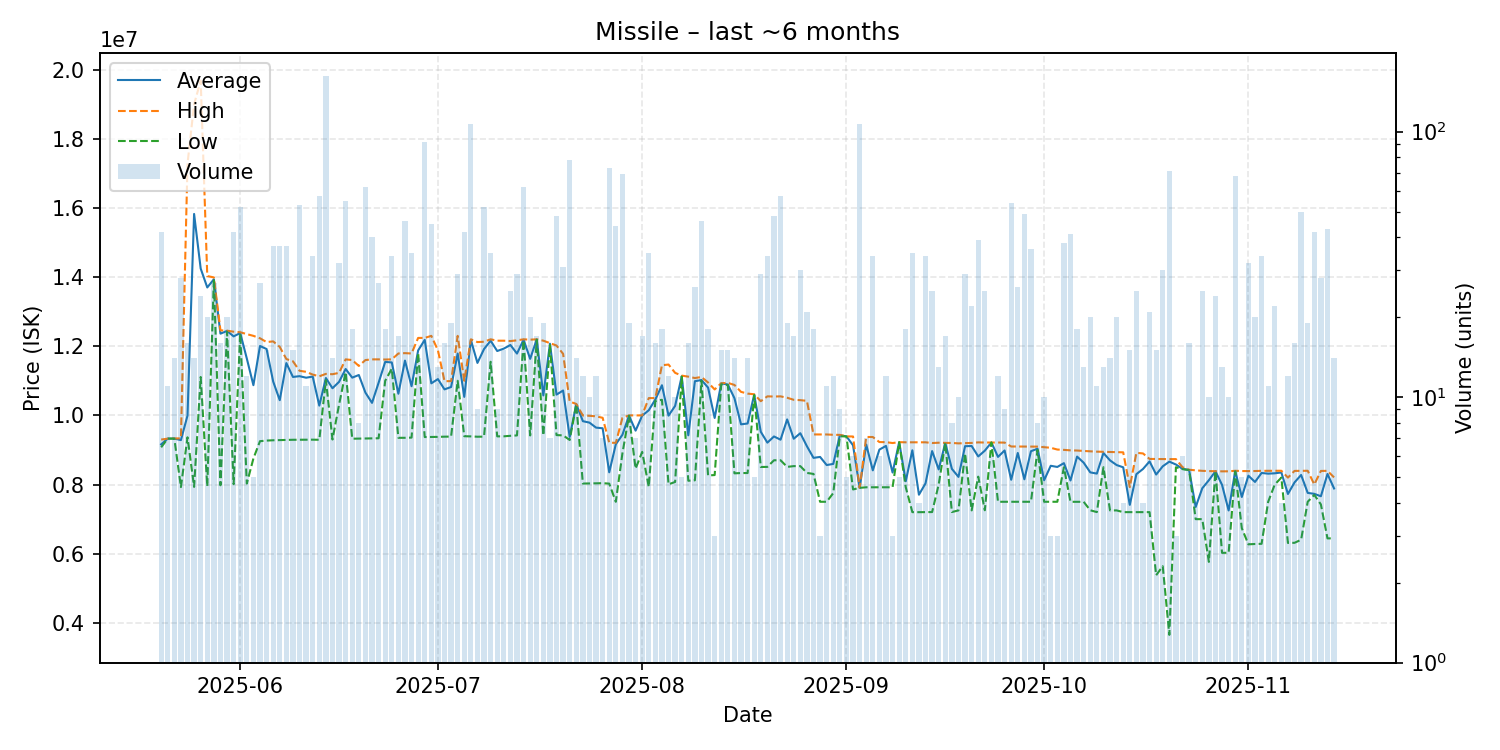

The table this chart was drawn from, first rows:
date, average, highest, lowest, order_count, volume
2025-05-20, 9161595, 9300000, 9076000, 18, 42
2025-05-21, 9328000, 9328000, 9328000, 10, 11
2025-05-22, 9329143, 9331000, 9328000, 12, 14
2025-05-23, 9284964, 9336000, 7926000, 13, 28
2025-05-24, 9993875, 17275000, 9365500, 13, 16
2025-05-25, 15826500, 19000000, 7931000, 14, 14
2025-05-26, 14246250, 19680000, 11110000, 11, 24
2025-05-27, 13700050, 14030000, 7951000, 9, 20
2025-05-28, 13935926, 13990000, 13930000, 14, 27
2025-05-29, 12363000, 12460000, 7978000, 10, 16
2025-05-30, 12443500, 12450000, 12420000, 13, 20
2025-05-31, 12284810, 12420000, 8011000, 21, 42
2025-06-01, 12381731, 12405000, 12370000, 26, 52
2025-06-02, 11644750, 12350000, 8028500, 11, 12
2025-06-03, 10872800, 12300000, 8752000, 5, 5
2025-06-04, 12006556, 12230000, 9253500, 16, 27
2025-06-05, 11918733, 12120000, 9271000, 11, 15
2025-06-06, 10979649, 12140000, 9280000, 22, 37
2025-06-07, 10439189, 11980000, 9285000, 20, 37
2025-06-08, 11512378, 11630000, 9289000, 22, 37
2025-06-09, 11111400, 11565000, 9294000, 14, 15
2025-06-10, 11133642, 11290000, 9295000, 24, 53
2025-06-11, 11089545, 11260000, 9295000, 10, 11
2025-06-12, 11121088, 11180000, 9297000, 17, 34
2025-06-13, 10282018, 11130000, 9294000, 37, 57
2025-06-14, 11080000, 11200000, 11020000, 34, 162
2025-06-15, 10784714, 11190000, 9302000, 13, 14
2025-06-16, 10969594, 11230000, 10310000, 10, 32
2025-06-17, 11341200, 11620000, 11250000, 20, 55
2025-06-18, 11091111, 11600000, 9325000, 12, 18
2025-06-19, 11167375, 11430000, 9329000, 4, 8
2025-06-20, 10658548, 11600000, 9332000, 32, 62
2025-06-21, 10361400, 11620000, 9335000, 16, 40
2025-06-22, 10943111, 11620000, 9338000, 12, 27
2025-06-23, 11546667, 11615000, 11000000, 13, 18
2025-06-24, 11531088, 11620000, 11350000, 16, 34
2025-06-25, 10625765, 11790000, 9351000, 12, 17
2025-06-26, 11584652, 11800000, 9351000, 13, 46
2025-06-27, 10843543, 11790000, 9357000, 18, 35
2025-06-28, 11877857, 12240000, 11800000, 7, 14
2025-06-29, 12183363, 12240000, 9373000, 11, 91
2025-06-30, 10926956, 12300000, 9374000, 16, 45
2025-07-01, 11049462, 11885000, 9378000, 13, 13
2025-07-02, 10752250, 10990000, 9384000, 7, 16
2025-07-03, 10820632, 10990000, 9386000, 13, 19
2025-07-04, 11789586, 12300000, 11000000, 17, 29
2025-07-05, 10535476, 11000000, 9397000, 18, 42
2025-07-06, 12180000, 12200000, 9392000, 33, 107
2025-07-07, 11517222, 12120000, 9382500, 8, 9
2025-07-08, 11918538, 12130000, 9385000, 25, 52
2025-07-09, 12159714, 12200000, 11550000, 13, 35
2025-07-10, 11861444, 12160000, 9393000, 9, 9
2025-07-11, 11930933, 12160000, 9394000, 13, 15
2025-07-12, 12035960, 12150000, 9409000, 18, 25
2025-07-13, 11787690, 12170000, 9420000, 17, 29
2025-07-14, 12186774, 12200000, 12170000, 14, 62
2025-07-15, 11634800, 12190000, 9419000, 5, 20
2025-07-16, 12195882, 12200000, 12190000, 10, 17
2025-07-17, 10576789, 12160000, 9422000, 10, 19
2025-07-18, 12072857, 12090000, 12030000, 6, 7
... 119 more rows
